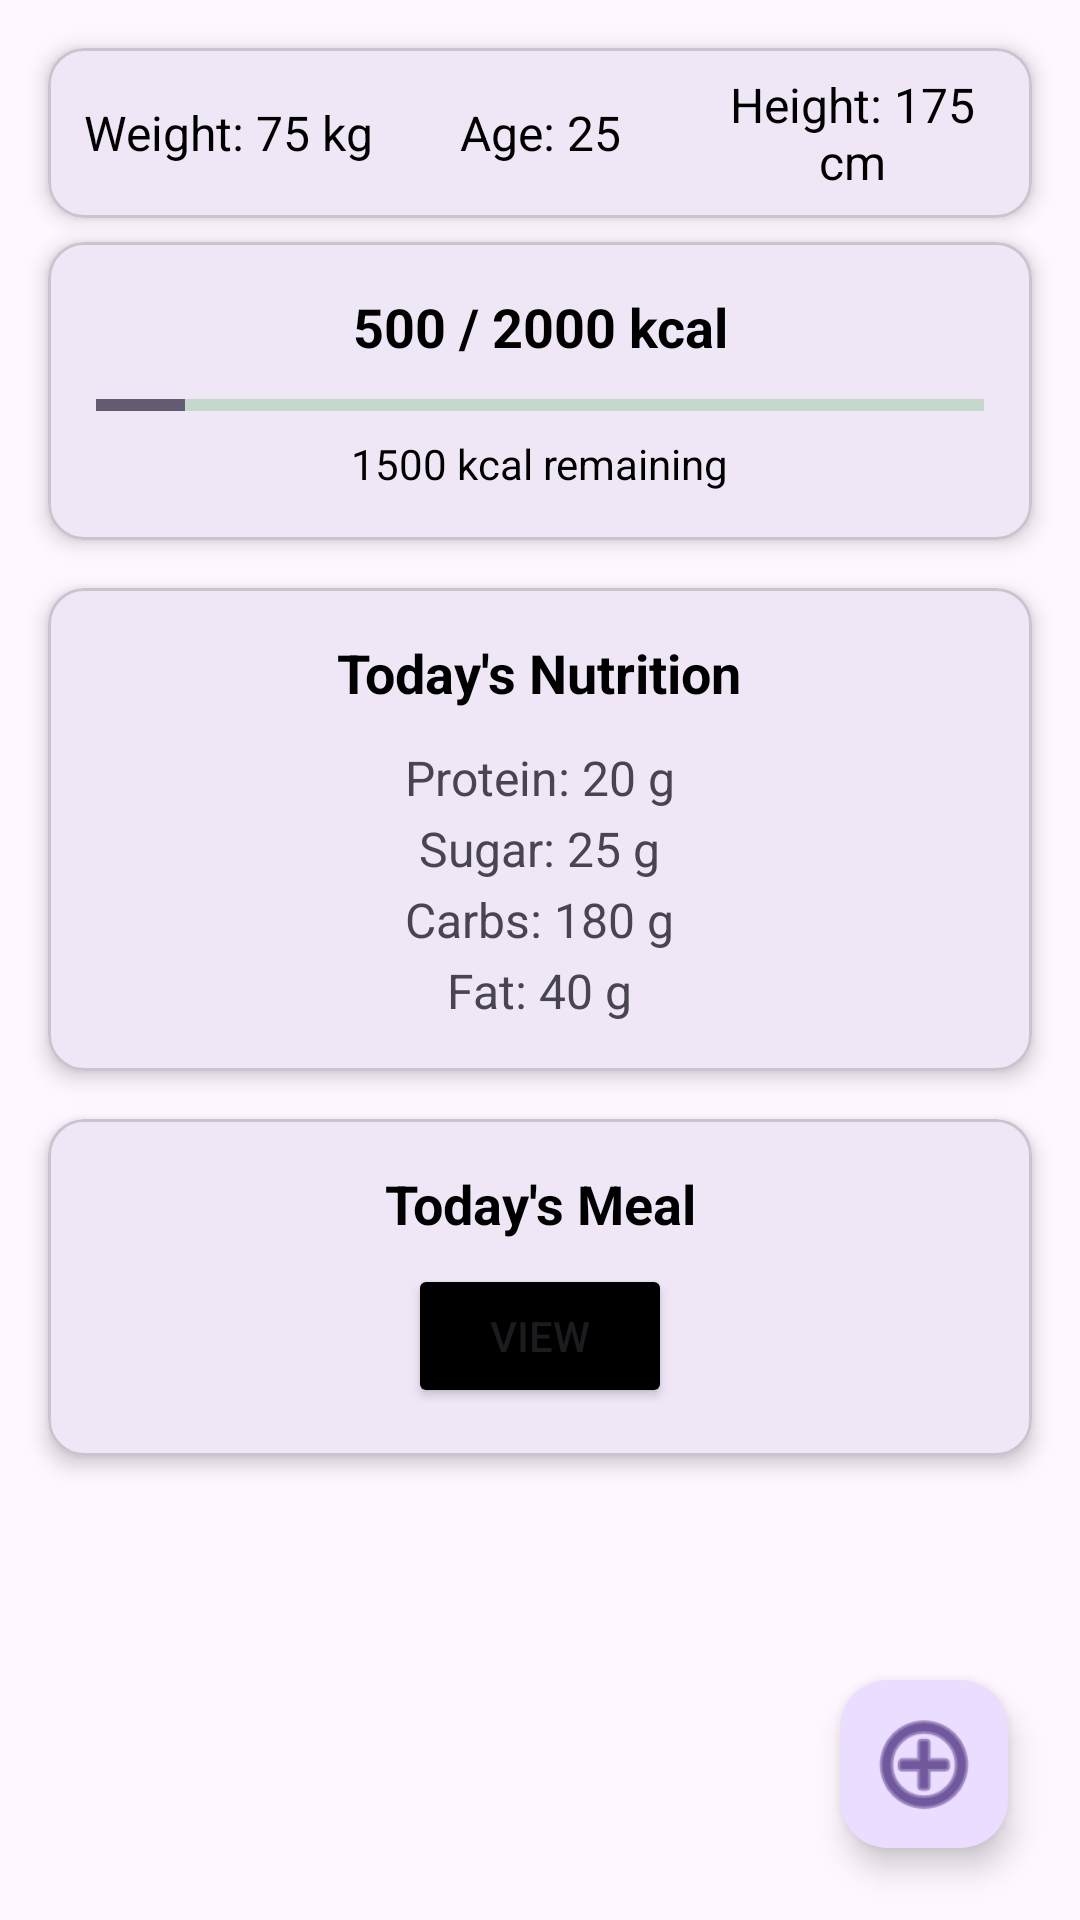

Here is an Android app screen rendered from its layout file. Give the layout XML and the strings, colors and styles it references.
<!-- AndroidManifest.xml: application theme Theme.DayOneCalorieTracker -->
<!-- res/layout/fragment_home.xml -->
<?xml version="1.0" encoding="utf-8"?>
<androidx.constraintlayout.widget.ConstraintLayout
    xmlns:android="http://schemas.android.com/apk/res/android"
    xmlns:app="http://schemas.android.com/apk/res-auto"
    xmlns:tools="http://schemas.android.com/tools"
    android:id="@+id/main_layout"
    android:layout_width="match_parent"
    android:layout_height="match_parent"

    tools:context=".MainActivity">



    
    <com.google.android.material.card.MaterialCardView
        android:id="@+id/personal_info_card"
        android:layout_width="0dp"
        android:layout_height="wrap_content"
        android:layout_margin="16dp"
        app:cardCornerRadius="12dp"
        app:cardElevation="4dp"

        app:layout_constraintEnd_toEndOf="parent"
        app:layout_constraintStart_toStartOf="parent"

        app:layout_constraintTop_toTopOf="parent">
        

        <LinearLayout
            android:layout_width="match_parent"
            android:layout_height="wrap_content"
            android:gravity="center"
            android:orientation="horizontal"
            android:padding="8dp">

            <TextView
                android:id="@+id/User_Weight"
                android:layout_width="0dp"
                android:layout_height="wrap_content"
                android:layout_weight="1"
                android:gravity="center"
                android:text="Weight: 75 kg"
                android:textColor="@color/black"
                android:textSize="16sp" />

            <TextView
                android:id="@+id/User_Age"
                android:layout_width="0dp"
                android:layout_height="wrap_content"
                android:layout_weight="1"
                android:gravity="center"
                android:text="Age: 25"
                android:textColor="@color/black"
                android:textSize="16sp" />

            <TextView
                android:id="@+id/User_Height"
                android:layout_width="0dp"
                android:layout_height="wrap_content"
                android:layout_weight="1"
                android:gravity="center"
                android:text="Height: 175 cm"
                android:textColor="@color/black"
                android:textSize="16sp" />
        </LinearLayout>
    </com.google.android.material.card.MaterialCardView>

    
    <com.google.android.material.card.MaterialCardView
        android:id="@+id/daily_progress_card"
        android:layout_width="0dp"
        android:layout_height="wrap_content"
        android:layout_marginHorizontal="16dp"
        android:layout_marginTop="8dp"
        app:cardElevation="4dp"
        app:cardCornerRadius="12dp"
        app:layout_constraintTop_toBottomOf="@id/personal_info_card"
        app:layout_constraintStart_toStartOf="parent"
        app:layout_constraintEnd_toEndOf="parent"
        >
        

        <LinearLayout
            android:layout_width="match_parent"
            android:layout_height="wrap_content"
            android:orientation="vertical"
            android:padding="16dp"
            android:gravity="center_horizontal"
            android:id="@+id/Calorie_layout">

            <TextView
                android:id="@+id/calorie_status"
                android:layout_width="wrap_content"
                android:layout_height="wrap_content"
                android:text="500 / 2000 kcal"
                android:textSize="18sp"
                android:textStyle="bold"
                android:textColor="@color/black"
                android:gravity="center" />

            <ProgressBar
                android:id="@+id/progress_Bar"
                style="?android:attr/progressBarStyleHorizontal"
                android:layout_width="match_parent"
                android:layout_height="12dp"
                android:progressBackgroundTint="#4CAF50"

                android:progress="200"
                android:max="2000"
                android:indeterminate="false"

                android:layout_marginTop="8dp" />

            <TextView
                android:id="@+id/remaining_calories"
                android:layout_width="wrap_content"
                android:layout_height="wrap_content"
                android:text="1500 kcal remaining"
                android:textColor="@color/black"
                android:textSize="14sp"
                android:layout_marginTop="4dp" />
        </LinearLayout>
    </com.google.android.material.card.MaterialCardView>



    
    <com.google.android.material.card.MaterialCardView
        android:id="@+id/nutrition_card"
        android:layout_width="0dp"
        android:layout_height="wrap_content"
        android:layout_margin="16dp"
        app:cardElevation="4dp"
        app:cardCornerRadius="12dp"
        app:layout_constraintTop_toBottomOf="@id/daily_progress_card"
        app:layout_constraintStart_toStartOf="parent"
        app:layout_constraintEnd_toEndOf="parent"
        >

        

        <LinearLayout
            android:layout_width="match_parent"
            android:layout_height="wrap_content"
            android:orientation="vertical"
            android:gravity="center_horizontal"
            android:padding="16dp">

            <TextView
                android:layout_height="wrap_content"
                android:layout_width="wrap_content"
                android:text="Today's Nutrition"
                android:textStyle="bold"
                android:textSize="18sp"
                android:textColor="@color/black"
                android:layout_marginBottom="8dp"
                android:gravity="center" />

            <TextView
                android:id="@+id/Protein"
                android:layout_height="wrap_content"
                android:layout_width="wrap_content"
                android:text="Protein: 20 g"
                android:textSize="16sp"
                android:layout_marginTop="4dp" />

            <TextView
                android:id="@+id/Sugar"
                android:layout_height="wrap_content"
                android:layout_width="wrap_content"
                android:text="Sugar: 25 g"
                android:textSize="16sp"
                android:layout_marginTop="2dp" />

            <TextView
                android:id="@+id/Carbs"
                android:layout_height="wrap_content"
                android:layout_width="wrap_content"
                android:text="Carbs: 180 g"
                android:textSize="16sp"
                android:layout_marginTop="2dp" />

            <TextView
                android:id="@+id/Fats"
                android:layout_height="wrap_content"
                android:layout_width="wrap_content"
                android:text="Fat: 40 g"
                android:textSize="16sp"
                android:layout_marginTop="2dp" />
        </LinearLayout>
    </com.google.android.material.card.MaterialCardView>





    <com.google.android.material.card.MaterialCardView
        android:id="@+id/todays_Meal"
        android:layout_width="0dp"
        android:layout_height="wrap_content"
        android:layout_margin="16dp"
        android:layout_marginTop="228dp"
        app:cardCornerRadius="12dp"
        app:cardElevation="4dp"

        app:layout_constraintEnd_toEndOf="parent"
        app:layout_constraintStart_toStartOf="parent"
        app:layout_constraintTop_toBottomOf="@id/nutrition_card"
        >
        


        <LinearLayout
            android:layout_width="match_parent"
            android:layout_height="wrap_content"
            android:orientation="vertical"
            android:gravity="center_horizontal"
            android:padding="16dp">

            <TextView
                android:layout_height="wrap_content"
                android:layout_width="wrap_content"
                android:text="Today's Meal"
                android:textStyle="bold"
                android:textSize="18sp"
                android:textColor="@color/black"
                android:layout_marginBottom="8dp"
                android:gravity="center" />
            <Button
                android:id="@+id/view_Todays_Meal"
                android:layout_width="wrap_content"
                android:layout_height="wrap_content"
                android:text="view"
                android:backgroundTint="@color/black"
                />


        </LinearLayout>




    </com.google.android.material.card.MaterialCardView>

    

    <com.google.android.material.floatingactionbutton.FloatingActionButton
        android:id="@+id/add_meal_button"
        android:layout_width="wrap_content"
        android:layout_height="wrap_content"
        android:layout_margin="24dp"
        android:layout_marginTop="128dp"


        android:layout_marginEnd="36dp"
        android:contentDescription="Add Meal"

        android:src="@android:drawable/ic_menu_add"
        app:layout_constraintBottom_toBottomOf="parent"
        app:layout_constraintEnd_toEndOf="parent"
        app:layout_constraintTop_toBottomOf="@+id/todays_Meal"
        app:layout_constraintVertical_bias="1.0"
        app:maxImageSize="40dp" />

    


</androidx.constraintlayout.widget.ConstraintLayout>
<!-- resources referenced by this layout -->
<resources>
  <style name="Theme.DayOneCalorieTracker" parent="Base.Theme.DayOneCalorieTracker" />
  <style name="Base.Theme.DayOneCalorieTracker" parent="Theme.Material3.DayNight.NoActionBar">
          
          
      </style>
  <!-- not gathered from this repository: default colours our renderer supplied (Android Studio template values) -->
  <color name="black">#FF000000</color>
</resources>
